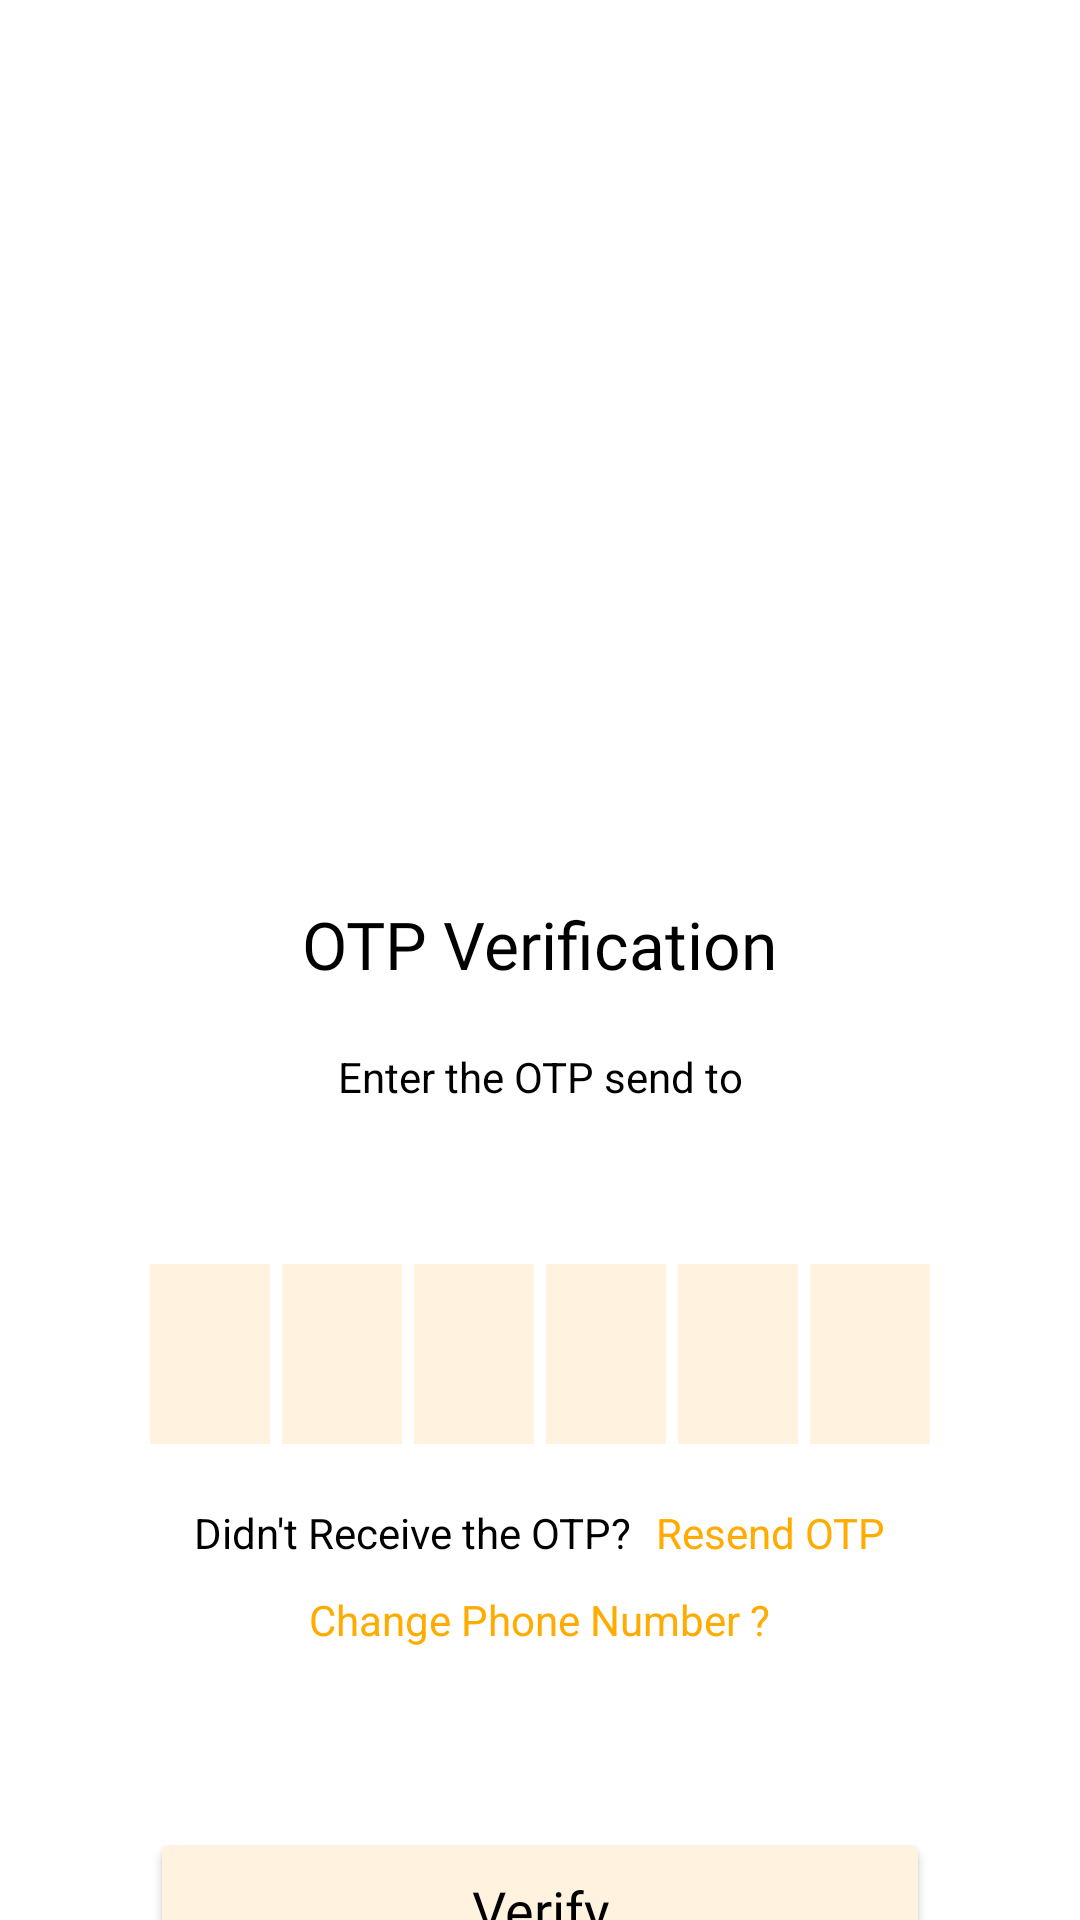

Reconstruct the res/layout file that produces this screen, plus the resources it refers to.
<!-- AndroidManifest.xml: application theme Theme.Women_Sefety -->
<!-- res/layout/activity_verify_otpactivity.xml -->
<?xml version="1.0" encoding="utf-8"?>
<androidx.constraintlayout.widget.ConstraintLayout xmlns:android="http://schemas.android.com/apk/res/android"
    xmlns:tools="http://schemas.android.com/tools"
    android:layout_width="match_parent"
    android:layout_height="match_parent"
    android:background="@color/colorWhite"
    tools:context=".verifyOTPActivity">

    <ScrollView
        android:layout_width="match_parent"
        android:layout_height="match_parent"
        android:overScrollMode="never"
        android:scrollbars="none">

        <LinearLayout
            android:layout_width="match_parent"
            android:layout_height="wrap_content"
            android:gravity="center_horizontal"
            android:orientation="vertical"
            tools:ignore="MissingConstraints">

            <ImageView
                android:layout_width="200dp"
                android:layout_height="200dp"
                android:layout_marginTop="50dp"
                android:contentDescription="@string/app_name"
                android:src="@drawable/receive1" />

            <TextView
                android:layout_width="wrap_content"
                android:layout_height="wrap_content"
                android:layout_marginTop="50dp"
                android:fontFamily="@font/armata"
                android:text="@string/otp_verification"
                android:textAppearance="@style/TextAppearance.AppCompat.Large"
                android:textColor="@color/black" />

            <TextView
                android:layout_width="match_parent"
                android:layout_height="wrap_content"
                android:layout_marginStart="50dp"
                android:layout_marginTop="20dp"
                android:layout_marginEnd="50dp"
                android:gravity="center"
                android:text="@string/enter_the_otp_send_to"
                android:textAppearance="@style/TextAppearance.AppCompat.Small"
                android:textColor="@color/black" />

            <TextView
                android:id="@+id/textPhoneNumber"
                android:layout_width="match_parent"
                android:layout_height="wrap_content"
                android:layout_marginStart="50dp"
                android:layout_marginTop="4dp"
                android:layout_marginEnd="50dp"
                android:fontFamily="@font/armata"
                android:gravity="center"
                android:textAppearance="@style/TextAppearance.AppCompat.Small"
                android:textColor="@color/black" />

            <LinearLayout
                android:layout_width="match_parent"
                android:layout_height="wrap_content"
                android:layout_marginTop="30dp"
                android:gravity="center"
                android:orientation="horizontal">

                <EditText
                    android:id="@+id/inputCode1"
                    android:layout_width="40dp"
                    android:layout_height="60dp"
                    android:background="#FFF3E0"
                    android:fontFamily="@font/armata"
                    android:gravity="center"
                    android:imeOptions="actionNext"
                    android:importantForAutofill="no"
                    android:inputType="number"
                    android:maxLength="1"
                    android:textAppearance="@style/TextAppearance.AppCompat.Medium"
                    android:textColor="@color/black"
                    tools:ignore="LabelFor" />

                <EditText
                    android:id="@+id/inputCode2"
                    android:layout_width="40dp"
                    android:layout_height="60dp"
                    android:layout_marginStart="4dp"
                    android:background="#FFF3E0"
                    android:fontFamily="@font/armata"
                    android:gravity="center"
                    android:imeOptions="actionNext"
                    android:importantForAutofill="no"
                    android:inputType="number"
                    android:maxLength="1"
                    android:textAppearance="@style/TextAppearance.AppCompat.Medium"
                    android:textColor="@color/black"
                    tools:ignore="LabelFor" />

                <EditText
                    android:id="@+id/inputCode3"
                    android:layout_width="40dp"
                    android:layout_height="60dp"
                    android:layout_marginStart="4dp"
                    android:background="#FFF3E0"
                    android:fontFamily="@font/armata"
                    android:gravity="center"
                    android:imeOptions="actionNext"
                    android:importantForAutofill="no"
                    android:inputType="number"
                    android:maxLength="1"
                    android:textAppearance="@style/TextAppearance.AppCompat.Medium"
                    android:textColor="@color/black"
                    tools:ignore="LabelFor" />

                <EditText
                    android:id="@+id/inputCode4"
                    android:layout_width="40dp"
                    android:layout_height="60dp"
                    android:layout_marginStart="4dp"
                    android:background="#FFF3E0"
                    android:fontFamily="@font/armata"
                    android:gravity="center"
                    android:imeOptions="actionNext"
                    android:importantForAutofill="no"
                    android:inputType="number"
                    android:maxLength="1"
                    android:textAppearance="@style/TextAppearance.AppCompat.Medium"
                    android:textColor="@color/black"
                    tools:ignore="LabelFor" />

                <EditText
                    android:id="@+id/inputCode5"
                    android:layout_width="40dp"
                    android:layout_height="60dp"
                    android:layout_marginStart="4dp"
                    android:background="#FFF3E0"
                    android:fontFamily="@font/armata"
                    android:gravity="center"
                    android:imeOptions="actionNext"
                    android:importantForAutofill="no"
                    android:inputType="number"
                    android:maxLength="1"
                    android:textAppearance="@style/TextAppearance.AppCompat.Medium"
                    android:textColor="@color/black"
                    tools:ignore="LabelFor" />

                <EditText
                    android:id="@+id/inputCode6"
                    android:layout_width="40dp"
                    android:layout_height="60dp"
                    android:layout_marginStart="4dp"
                    android:background="#FFF3E0"
                    android:fontFamily="@font/armata"
                    android:gravity="center"
                    android:imeOptions="actionDone"
                    android:importantForAutofill="no"
                    android:inputType="number"
                    android:maxLength="1"
                    android:textAppearance="@style/TextAppearance.AppCompat.Medium"
                    android:textColor="@color/black"
                    tools:ignore="LabelFor" />
            </LinearLayout>

            <LinearLayout
                android:layout_width="match_parent"
                android:layout_height="wrap_content"
                android:layout_marginTop="20dp"
                android:gravity="center"
                android:orientation="horizontal">

                <TextView
                    android:layout_width="wrap_content"
                    android:layout_height="wrap_content"
                    android:text="@string/didn_t_receive_the_otp"
                    android:textAppearance="@style/TextAppearance.AppCompat.Small"
                    android:textColor="@color/black" />

                <TextView
                    android:id="@+id/txt_resendOtp"
                    android:layout_width="wrap_content"
                    android:layout_height="wrap_content"
                    android:layout_marginStart="8dp"
                    android:clickable="true"
                    android:text="@string/resend_otp"
                    android:textAppearance="@style/TextAppearance.AppCompat.Small"
                    android:textColor="#FFAB00" />
            </LinearLayout>
            <TextView
                android:id="@+id/changeNum"
                android:layout_width="wrap_content"
                android:layout_height="wrap_content"
                android:layout_margin="10dp"
                android:clickable="true"
                android:text="@string/change_phone_number"
                android:textAppearance="@style/TextAppearance.AppCompat.Small"
                android:textColor="#FFAB00" />

            <FrameLayout
                android:layout_width="match_parent"
                android:layout_height="wrap_content">

                <Button
                    android:id="@+id/btn_Verify"
                    android:layout_width="match_parent"
                    android:layout_height="wrap_content"
                    android:layout_margin="50dp"
                    android:backgroundTint="#FFF3E0"
                    android:fontFamily="@font/armata"
                    android:padding="15dp"
                    android:text="@string/verify"
                    android:textAppearance="@style/TextAppearance.AppCompat.Medium"
                    android:textColor="@color/black" />

                <ProgressBar
                    android:id="@+id/prograssBar"
                    android:layout_width="40dp"
                    android:layout_height="40dp"
                    android:layout_gravity="center"
                    android:visibility="gone" />
            </FrameLayout>
        </LinearLayout>
    </ScrollView>
</androidx.constraintlayout.widget.ConstraintLayout>
<!-- resources referenced by this layout -->
<resources>
  <color name="black">#000000</color>
  <color name="colorWhite">#FFFFFF</color>
  <string name="app_name">Women_Sefety</string>
  <string name="change_phone_number">Change Phone Number ?</string>
  <string name="didn_t_receive_the_otp">Didn\'t Receive the OTP?</string>
  <string name="enter_the_otp_send_to">Enter the OTP send to</string>
  <string name="otp_verification">OTP Verification</string>
  <string name="resend_otp">Resend OTP</string>
  <string name="verify">Verify</string>
  <style name="Theme.Women_Sefety" parent="Theme.MaterialComponents.DayNight.NoActionBar">
          <item name="colorPrimary">@color/colorPrimary</item>
          <item name="colorPrimaryVariant">@color/colorPrimaryDark</item>
          <item name="colorOnPrimary">@color/colorAccent</item>
          <item name="android:statusBarColor">#FFFFFF</item>
          <item name="bottomSheetDialogTheme">@style/AppBottomSheetDialogTheme</item>
      </style>
  <color name="colorPrimary">#536DFE</color>
  <color name="colorPrimaryDark">#536DFE</color>
  <color name="colorAccent">#F44336</color>
  <style name="AppBottomSheetDialogTheme" parent="Theme.Design.Light.BottomSheetDialog">
          <item name="bottomSheetStyle">@style/AppModalStyle</item>
      </style>
  <style name="AppModalStyle" parent="Widget.Design.BottomSheet.Modal">
          <item name="android:background">@drawable/bottom_sheet_background</item>
      </style>
  <!-- drawable bottom_sheet_background (drawable) -->
  <?xml version="1.0" encoding="utf-8"?>
  <shape xmlns:android="http://schemas.android.com/apk/res/android"
      android:shape="rectangle">
      <solid android:color="@color/colorWhite" />
      <corners
          android:topLeftRadius="30dp"
          android:topRightRadius="30dp"
          />
  </shape>
</resources>
